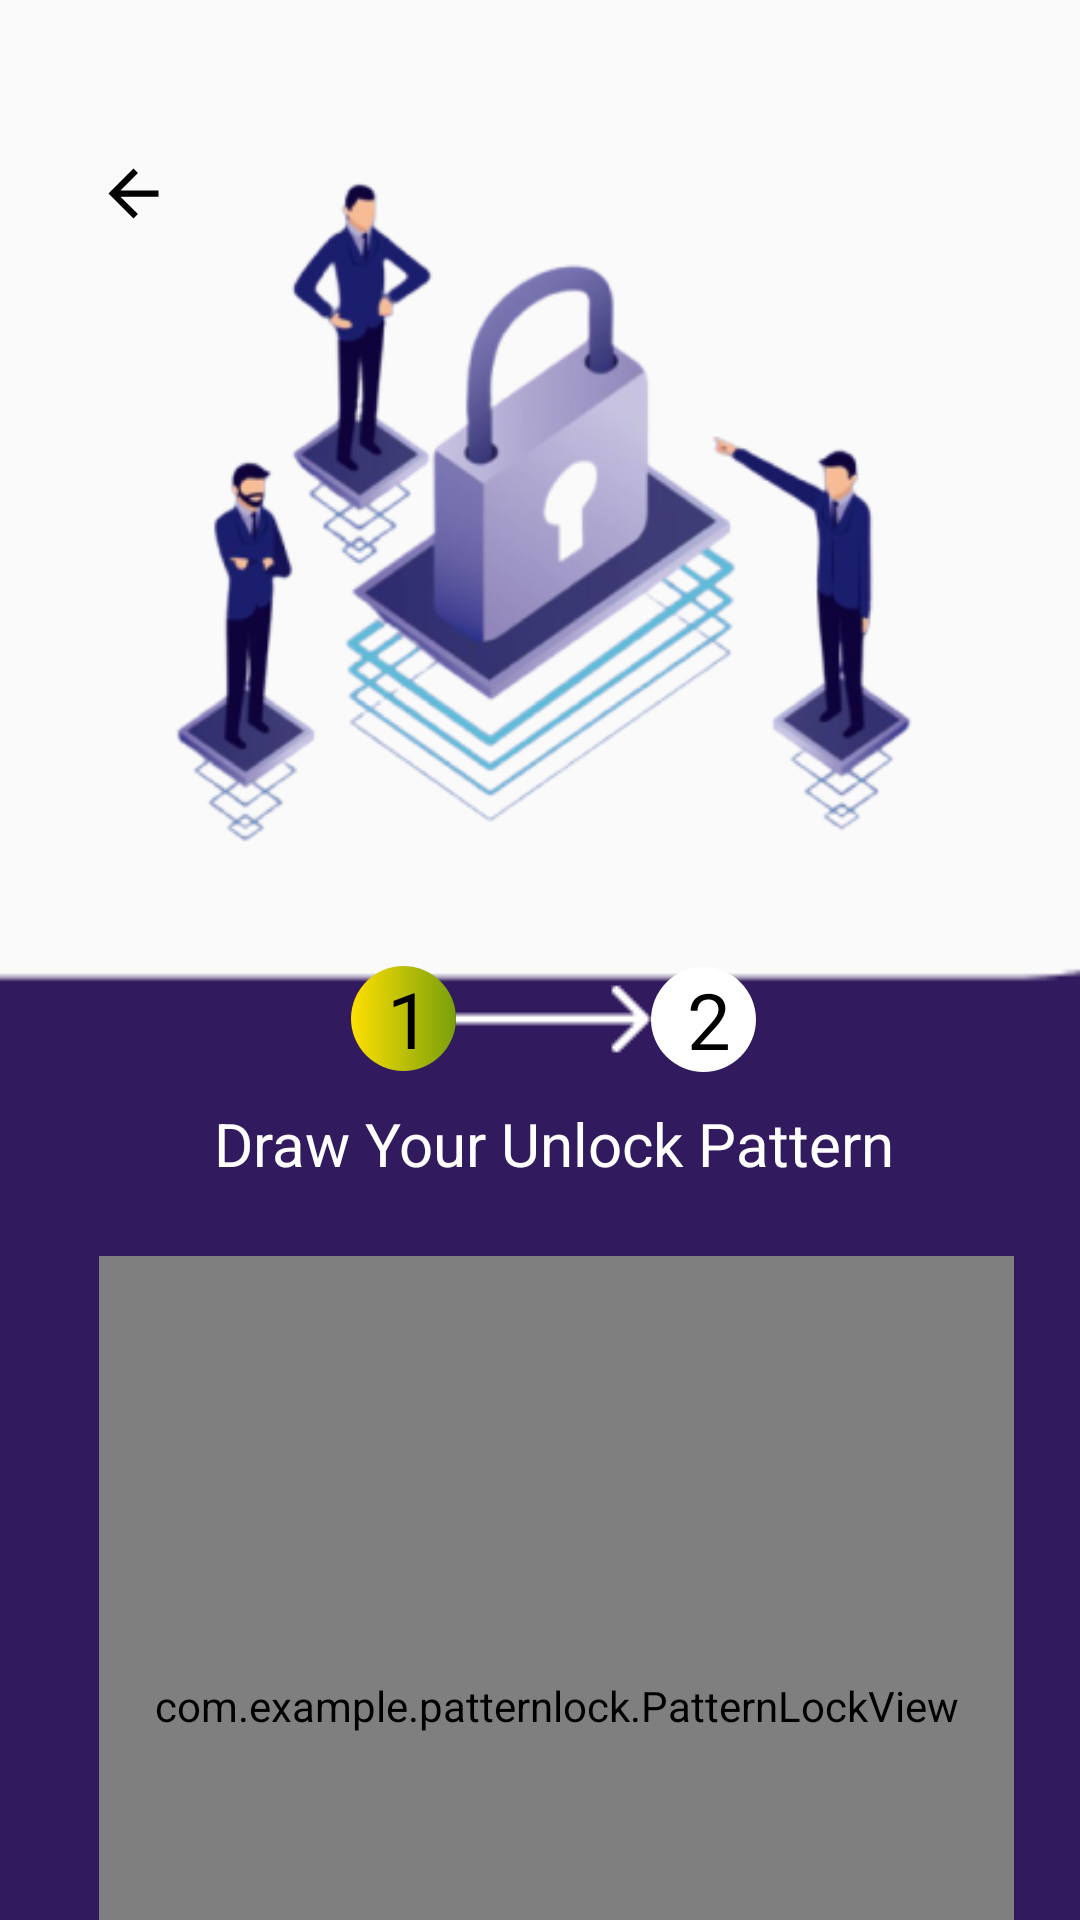

Here is an Android app screen rendered from its layout file. Give the layout XML and the strings, colors and styles it references.
<!-- AndroidManifest.xml: application theme Theme.SecureServ -->
<!-- res/layout/activity_pattern_option5_draw.xml -->
<?xml version="1.0" encoding="utf-8"?>
<androidx.constraintlayout.widget.ConstraintLayout xmlns:android="http://schemas.android.com/apk/res/android"
    xmlns:app="http://schemas.android.com/apk/res-auto"
    xmlns:tools="http://schemas.android.com/tools"
    android:id="@+id/main"
    android:layout_width="match_parent"
    android:layout_height="match_parent"
    tools:context=".PatternOption5Draw">


    <ImageView
        android:id="@+id/back_arrow"
        android:layout_width="25dp"
        android:layout_height="25dp"
        android:layout_marginStart="32dp"
        android:layout_marginTop="52dp"
        android:contentDescription="Back Arrow"
        android:src="@drawable/baseline_arrow_back_24"
        app:layout_constraintStart_toStartOf="parent"
        app:layout_constraintTop_toTopOf="parent" />

    <ImageView
        android:id="@+id/iv_illustration"
        android:layout_width="294dp"
        android:layout_height="242dp"
        android:layout_marginTop="52dp"
        android:src="@drawable/patternlock"
        app:layout_constraintDimensionRatio="1.2"
        app:layout_constraintEnd_toEndOf="parent"
        app:layout_constraintStart_toStartOf="parent"
        app:layout_constraintTop_toTopOf="parent" />

    <ImageView
        android:id="@+id/rounded_bottom_section"
        android:layout_width="370dp"
        android:layout_height="600dp"
        android:layout_row="0"
        android:layout_column="0"
        android:layout_marginTop="144dp"
        android:scaleType="centerCrop"
        android:src="@drawable/rectangle"
        app:layout_constraintEnd_toEndOf="parent"
        app:layout_constraintHorizontal_bias="0.487"
        app:layout_constraintStart_toStartOf="parent"
        app:layout_constraintTop_toTopOf="@+id/iv_illustration" />


    <TextView
        android:id="@+id/textView6"
        android:layout_width="35dp"
        android:layout_height="35dp"
        android:layout_marginStart="84dp"
        android:layout_marginTop="28dp"
        android:background="@drawable/buttonradius"
        android:paddingLeft="12dp"
        android:text="1"
        android:textColor="@android:color/black"
        android:textSize="26dp"
        app:layout_constraintStart_toStartOf="@+id/iv_illustration"
        app:layout_constraintTop_toBottomOf="@+id/iv_illustration" />

    <TextView
        android:id="@+id/textView7"
        android:layout_width="35dp"
        android:layout_height="35dp"
        android:background="@drawable/twoback"
        android:paddingLeft="12dp"
        android:text="2"
        android:textColor="@android:color/black"
        android:textSize="26dp"
        app:layout_constraintBottom_toBottomOf="@+id/imageView2"
        app:layout_constraintStart_toEndOf="@+id/imageView2"
        app:layout_constraintTop_toTopOf="@+id/imageView2" />


    <TextView
        android:id="@+id/textView5"
        android:layout_width="wrap_content"
        android:layout_height="wrap_content"
        android:layout_marginTop="16dp"
        android:text="Draw Your Unlock Pattern"
        android:textColor="@android:color/white"
        android:textSize="20dp"
        app:layout_constraintEnd_toEndOf="@+id/textView7"
        app:layout_constraintStart_toStartOf="@+id/textView6"
        app:layout_constraintTop_toBottomOf="@+id/imageView2" />
    <com.example.patternlock.PatternLockView
        android:id="@+id/patternLockViewDisplay"
        android:layout_width="305dp"
        android:layout_height="300dp"
        android:layout_marginTop="24dp"
        app:layout_constraintEnd_toEndOf="parent"
        app:layout_constraintHorizontal_bias="0.597"
        app:layout_constraintStart_toStartOf="parent"
        app:layout_constraintTop_toBottomOf="@+id/textView5"
        app:plv_columnCount="5"
        app:plv_rowCount="5"
        tools:ignore="MissingConstraints">

    </com.example.patternlock.PatternLockView>

    <ImageView
        android:id="@+id/imageView2"
        android:layout_width="wrap_content"
        android:layout_height="wrap_content"
        app:layout_constraintBottom_toBottomOf="@+id/textView6"
        app:layout_constraintStart_toEndOf="@+id/textView6"
        app:layout_constraintTop_toTopOf="@+id/textView6"
        app:srcCompat="@drawable/whitearrow" />

    <TextView
        android:id="@+id/textView8"
        android:layout_width="wrap_content"
        android:layout_height="wrap_content"
        android:layout_marginStart="20dp"
        android:text="Switch to Pin"
        android:textColor="#C0C0C0"
        android:textSize="22dp"
        app:layout_constraintBottom_toBottomOf="@+id/imageView3"
        app:layout_constraintStart_toEndOf="@+id/imageView3"
        app:layout_constraintTop_toTopOf="@+id/imageView3"
        app:layout_constraintVertical_bias="0.0" />

    <ImageView
        android:id="@+id/imageView3"
        android:layout_width="wrap_content"
        android:layout_height="wrap_content"
        android:layout_marginStart="40dp"
        android:layout_marginTop="4dp"
        app:layout_constraintStart_toStartOf="@+id/patternLockViewDisplay"
        app:layout_constraintTop_toBottomOf="@+id/patternLockViewDisplay"
        app:srcCompat="@drawable/tabler_replace" />


</androidx.constraintlayout.widget.ConstraintLayout>
<!-- resources referenced by this layout -->
<resources>
  <!-- drawable baseline_arrow_back_24 (drawable) -->
  <vector xmlns:android="http://schemas.android.com/apk/res/android" android:autoMirrored="true" android:height="24dp" android:tint="@color/cardbgColor" android:viewportHeight="24" android:viewportWidth="24" android:width="24dp">
        
      <path android:fillColor="@android:color/white" android:pathData="M20,11H7.83l5.59,-5.59L12,4l-8,8 8,8 1.41,-1.41L7.83,13H20v-2z"/>
      
  </vector>
  <!-- drawable buttonradius (drawable) -->
  <?xml version="1.0" encoding="utf-8"?>
  <shape xmlns:android="http://schemas.android.com/apk/res/android">
  <gradient android:startColor="#FFE000" android:endColor="#799F0C"></gradient>
      <corners android:radius="400dp"></corners>
  </shape>
  <!-- drawable patternlock: png bitmap (drawable, 78530 bytes) -->
  <!-- drawable rectangle: png bitmap (drawable, 2782 bytes) -->
  <!-- drawable tabler_replace: png bitmap (drawable, 531 bytes) -->
  <!-- drawable twoback (drawable) -->
  <?xml version="1.0" encoding="utf-8"?>
  <shape xmlns:android="http://schemas.android.com/apk/res/android">
  <solid android:color="@android:color/white"></solid>
      <corners android:radius="400dp"></corners>
  </shape>
  <!-- drawable whitearrow: png bitmap (drawable, 244 bytes) -->
  <style name="Theme.SecureServ" parent="Base.Theme.SecureServ" />
  <color name="cardbgColor">#000000</color>
  <style name="Base.Theme.SecureServ" parent="Theme.AppCompat.DayNight.NoActionBar">
          
  
          
          <item name="colorPrimary"> @color/primaryColor</item>
      </style>
  <color name="primaryColor">#FFFFFF</color>
</resources>
